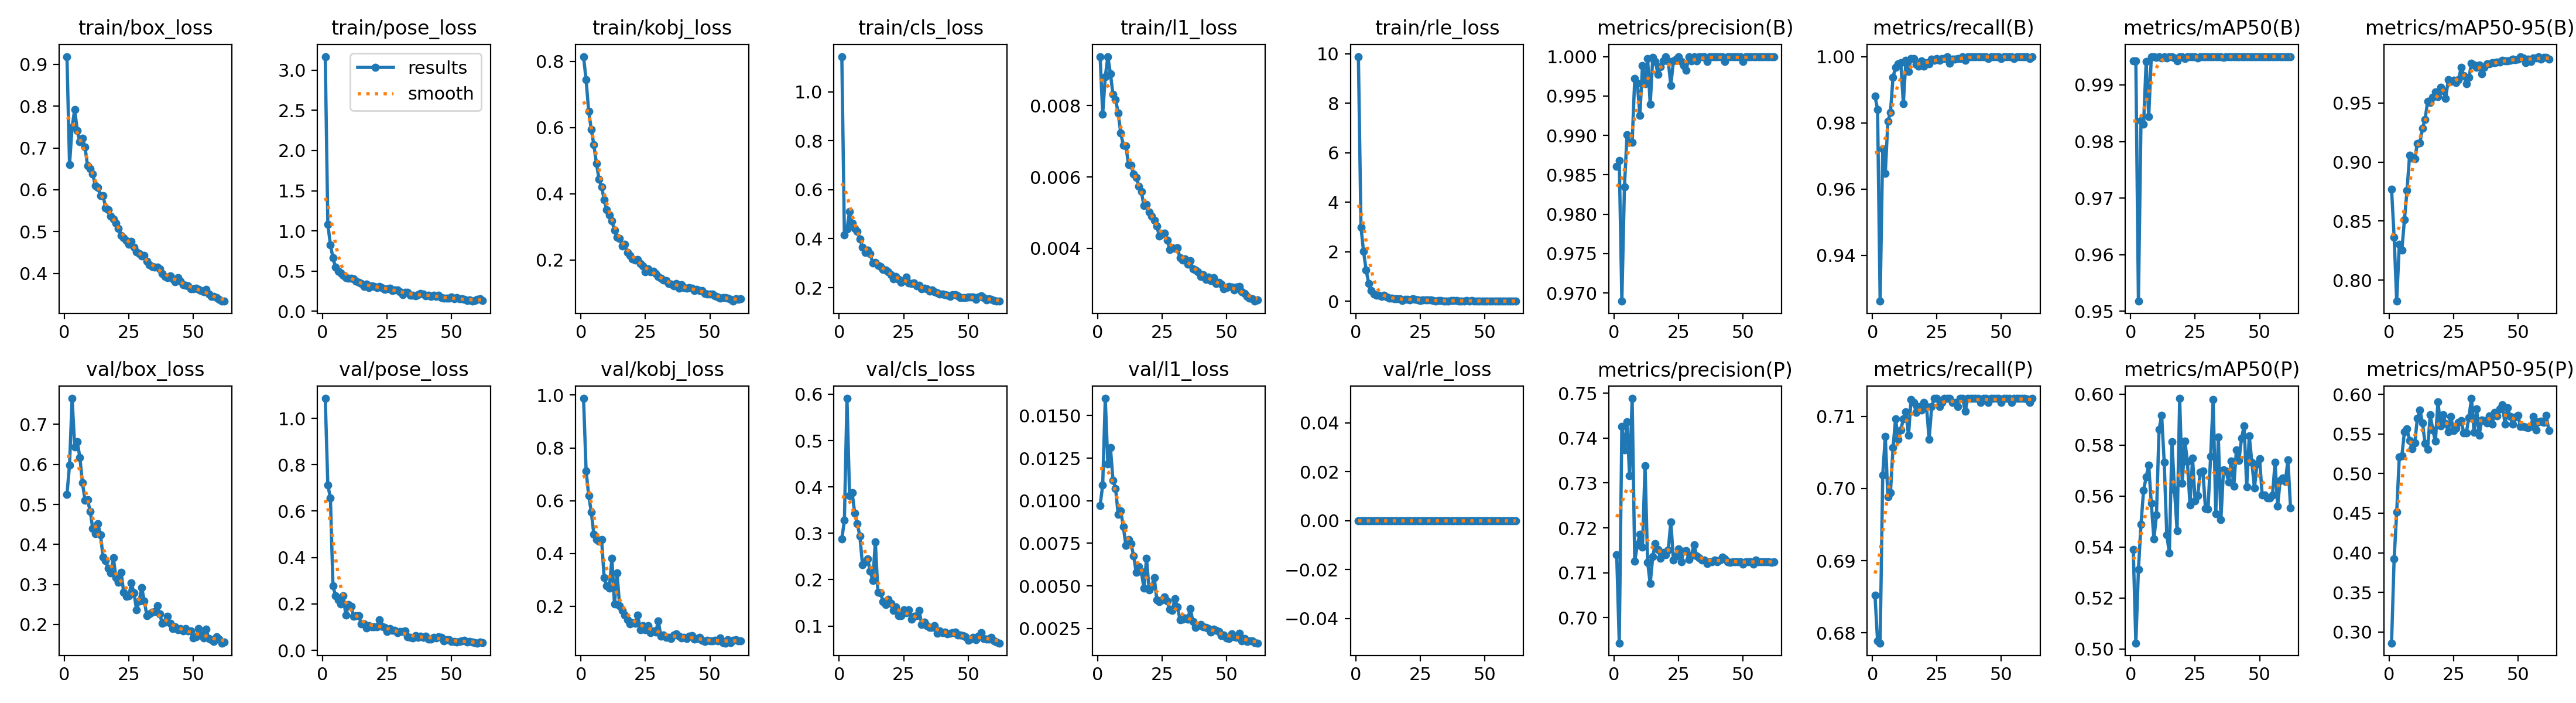

Values plotted in this chart, from the file beside it:
epoch, time, train/box_loss, train/pose_loss, train/kobj_loss, train/cls_loss, train/l1_loss, train/rle_loss, metrics/precision(B), metrics/recall(B), metrics/mAP50(B), metrics/mAP50-95(B), metrics/precision(P), metrics/recall(P), metrics/mAP50(P), metrics/mAP50-95(P), val/box_loss, val/pose_loss, val/kobj_loss, val/cls_loss, val/l1_loss, val/rle_loss, lr/pg0, lr/pg1
1, 372.5, 0.9185, 3.17, 0.8148, 1.144, 0.00937, 9.891, 0.9861, 0.9881, 0.9943, 0.877, 0.714, 0.6852, 0.539, 0.286, 0.5251, 1.086, 0.9875, 0.2876, 0.00973, 0, 0.009977, 0.003326
2, 837.7, 0.6606, 1.081, 0.744, 0.4145, 0.00776, 2.991, 0.9868, 0.9841, 0.9942, 0.8364, 0.6943, 0.6789, 0.5023, 0.3924, 0.5988, 0.7124, 0.7125, 0.3282, 0.01091, 0, 0.01985, 0.006615
3, 1365, 0.7504, 0.8281, 0.6489, 0.44, 0.0088, 2.007, 0.969, 0.9261, 0.9518, 0.7822, 0.7426, 0.6786, 0.5311, 0.4516, 0.7651, 0.6565, 0.6195, 0.591, 0.01601, 0, 0.02958, 0.00986
4, 1878, 0.7918, 0.6621, 0.5951, 0.5107, 0.00937, 1.263, 0.9835, 0.9722, 0.9837, 0.8304, 0.7374, 0.7019, 0.5489, 0.5209, 0.6438, 0.2771, 0.5574, 0.3812, 0.01215, 0, 0.02941, 0.009802
5, 2397, 0.7413, 0.5455, 0.5475, 0.4639, 0.00889, 0.718, 0.99, 0.9648, 0.983, 0.8255, 0.7437, 0.7072, 0.5622, 0.5222, 0.6571, 0.2347, 0.4733, 0.3874, 0.01313, 0, 0.02921, 0.009736
6, 2917, 0.7141, 0.5, 0.4923, 0.4428, 0.00831, 0.4351, 0.9891, 0.9804, 0.9941, 0.8513, 0.7316, 0.6989, 0.5675, 0.5529, 0.6174, 0.2174, 0.4528, 0.3437, 0.0112, 0, 0.02901, 0.00967
7, 3303, 0.7232, 0.4717, 0.4445, 0.4286, 0.00817, 0.2932, 0.9891, 0.9831, 0.9844, 0.8759, 0.7489, 0.6994, 0.572, 0.5568, 0.5542, 0.1987, 0.4452, 0.3205, 0.01072, 0, 0.02881, 0.009604
8, 3465, 0.7016, 0.4456, 0.4211, 0.3997, 0.00779, 0.2506, 0.9972, 0.9938, 0.9949, 0.9057, 0.7126, 0.7057, 0.5571, 0.5415, 0.5109, 0.2351, 0.4537, 0.2938, 0.00919, 0, 0.02861, 0.009538
9, 3660, 0.6569, 0.4178, 0.3825, 0.3643, 0.00723, 0.2303, 0.9966, 0.9968, 0.995, 0.9032, 0.7162, 0.7097, 0.5431, 0.5311, 0.5112, 0.1508, 0.3078, 0.2326, 0.0094, 0, 0.02842, 0.009472
10, 3863, 0.6497, 0.4079, 0.3511, 0.3438, 0.00689, 0.1947, 0.9926, 0.9977, 0.9949, 0.9027, 0.7186, 0.7068, 0.5526, 0.5384, 0.4831, 0.1974, 0.2769, 0.2382, 0.00848, 0, 0.02822, 0.009406
11, 4096, 0.6374, 0.4088, 0.3366, 0.3536, 0.00687, 0.2428, 0.9989, 0.9982, 0.995, 0.9158, 0.7157, 0.7081, 0.586, 0.5695, 0.4399, 0.1898, 0.2691, 0.2453, 0.00737, 0, 0.02802, 0.00934
12, 4321, 0.6095, 0.4044, 0.3179, 0.3381, 0.00635, 0.1651, 0.9965, 0.9858, 0.9948, 0.916, 0.7338, 0.7097, 0.5917, 0.5803, 0.427, 0.1459, 0.381, 0.2184, 0.00772, 0, 0.02782, 0.009274
13, 4581, 0.6048, 0.3717, 0.2894, 0.301, 0.00632, 0.1332, 0.9998, 0.9989, 0.995, 0.9288, 0.7124, 0.7106, 0.5734, 0.5642, 0.4513, 0.1484, 0.2077, 0.1977, 0.00748, 0, 0.02762, 0.009208
14, 4839, 0.5863, 0.3552, 0.2685, 0.3039, 0.00608, 0.1295, 0.9939, 0.9954, 0.9947, 0.9361, 0.7076, 0.7074, 0.5447, 0.5379, 0.4245, 0.1485, 0.3259, 0.2817, 0.00676, 0, 0.02743, 0.009142
15, 5126, 0.5864, 0.3436, 0.2648, 0.2907, 0.00599, 0.1009, 0.9999, 0.9994, 0.995, 0.9514, 0.7137, 0.7123, 0.5376, 0.531, 0.3688, 0.1152, 0.2007, 0.1724, 0.0058, 0, 0.02723, 0.009076
16, 5403, 0.5568, 0.3109, 0.2426, 0.2852, 0.00574, 0.08881, 0.9994, 0.9994, 0.995, 0.9502, 0.7165, 0.7119, 0.5812, 0.5742, 0.3587, 0.1148, 0.1841, 0.1714, 0.00612, 0, 0.02703, 0.00901
17, 5716, 0.5519, 0.3382, 0.2467, 0.2736, 0.00559, 0.09349, 0.9977, 0.9977, 0.9947, 0.9547, 0.7152, 0.7106, 0.5624, 0.5554, 0.3398, 0.09569, 0.1668, 0.1524, 0.00582, 0, 0.02683, 0.008944
18, 5916, 0.5374, 0.2911, 0.2219, 0.2721, 0.00519, 0.03568, 0.9987, 0.9972, 0.9942, 0.9595, 0.7133, 0.7114, 0.5464, 0.5408, 0.3293, 0.1066, 0.1487, 0.1468, 0.00487, 0, 0.02663, 0.008878
19, 6340, 0.5294, 0.3153, 0.2134, 0.2646, 0.00523, 0.08375, 0.9994, 0.9987, 0.995, 0.9553, 0.7145, 0.7109, 0.5983, 0.5909, 0.3663, 0.1019, 0.132, 0.1571, 0.00661, 0, 0.02644, 0.008812
20, 6599, 0.5197, 0.3083, 0.2035, 0.2525, 0.00501, 0.0659, 0.9999, 0.9972, 0.995, 0.9632, 0.7141, 0.7119, 0.565, 0.5601, 0.3171, 0.1013, 0.1364, 0.1482, 0.00477, 0, 0.02624, 0.008746
21, 6957, 0.5078, 0.2918, 0.199, 0.2363, 0.0049, 0.0552, 0.9994, 0.9981, 0.9946, 0.9603, 0.715, 0.7114, 0.5816, 0.5745, 0.3055, 0.1009, 0.136, 0.1341, 0.00498, 0, 0.02604, 0.00868
22, 7264, 0.4912, 0.3088, 0.201, 0.2446, 0.00479, 0.108, 0.9963, 0.9977, 0.995, 0.9539, 0.7214, 0.7068, 0.5735, 0.5634, 0.3306, 0.1326, 0.1673, 0.1407, 0.00548, 0, 0.02584, 0.008614
23, 7452, 0.4845, 0.2935, 0.1892, 0.2337, 0.00462, 0.0816, 0.9994, 0.9992, 0.995, 0.9696, 0.7129, 0.7114, 0.5565, 0.553, 0.2807, 0.1028, 0.1114, 0.122, 0.00419, 0, 0.02564, 0.008548
24, 7672, 0.4774, 0.2742, 0.1824, 0.2228, 0.00434, 0.04234, 0.9997, 0.9989, 0.995, 0.9683, 0.7137, 0.7125, 0.5748, 0.572, 0.2702, 0.09862, 0.1261, 0.1226, 0.00408, 0, 0.02545, 0.008482
25, 7936, 0.4693, 0.2791, 0.1649, 0.2286, 0.0044, 0.02841, 1, 0.9994, 0.995, 0.9691, 0.7153, 0.7125, 0.5581, 0.5545, 0.2712, 0.08217, 0.1118, 0.1342, 0.00417, 0, 0.02525, 0.008416
26, 8117, 0.477, 0.287, 0.1721, 0.2421, 0.00442, 0.04845, 0.9994, 0.9989, 0.9947, 0.9674, 0.7124, 0.7114, 0.5603, 0.557, 0.3033, 0.09371, 0.1254, 0.1282, 0.00435, 0, 0.02505, 0.00835
27, 8361, 0.4622, 0.2598, 0.1639, 0.2203, 0.00423, 0.0437, 0.9989, 0.9993, 0.995, 0.9697, 0.7148, 0.7119, 0.5693, 0.5648, 0.2783, 0.08678, 0.09856, 0.135, 0.00411, 0, 0.02485, 0.008284
28, 8573, 0.4512, 0.2629, 0.1667, 0.2157, 0.00397, 0.04595, 0.9983, 0.9994, 0.995, 0.9799, 0.7149, 0.7125, 0.5698, 0.5669, 0.2365, 0.0855, 0.1059, 0.1139, 0.00361, 0, 0.02465, 0.008218
29, 8906, 0.4477, 0.2658, 0.159, 0.2188, 0.00401, 0.05078, 1, 1, 0.995, 0.9733, 0.7129, 0.7125, 0.5551, 0.5515, 0.2583, 0.07541, 0.1016, 0.1212, 0.00357, 0, 0.02446, 0.008152
30, 9143, 0.4417, 0.2402, 0.1494, 0.2067, 0.004, 0.03795, 0.9994, 0.998, 0.995, 0.9664, 0.7139, 0.7125, 0.555, 0.5516, 0.2919, 0.08136, 0.1442, 0.1225, 0.00426, 0, 0.02426, 0.008086
31, 9484, 0.4429, 0.2025, 0.1453, 0.2085, 0.00402, 0.01075, 1, 0.9993, 0.995, 0.9717, 0.7163, 0.7119, 0.5755, 0.5708, 0.2585, 0.08023, 0.08669, 0.133, 0.00375, 0, 0.02406, 0.00802
32, 9844, 0.4283, 0.2347, 0.1396, 0.1942, 0.00373, 0.01763, 0.9994, 0.9993, 0.995, 0.9833, 0.7138, 0.7119, 0.5979, 0.5949, 0.222, 0.08355, 0.09082, 0.1031, 0.00301, 0, 0.02386, 0.007954
33, 10233, 0.4204, 0.2328, 0.1383, 0.1971, 0.00367, 0.02414, 1, 0.9993, 0.995, 0.982, 0.7133, 0.7114, 0.5531, 0.5521, 0.2266, 0.05886, 0.08229, 0.1078, 0.00304, 0, 0.02366, 0.007888
34, 10552, 0.4161, 0.2007, 0.1278, 0.1952, 0.0037, 0.01397, 1, 0.9994, 0.995, 0.9802, 0.7129, 0.7125, 0.5831, 0.5814, 0.23, 0.05698, 0.08127, 0.101, 0.00312, 0, 0.02347, 0.007822
35, 10862, 0.4144, 0.1971, 0.1263, 0.1862, 0.00356, 0.00183, 1, 1, 0.995, 0.9821, 0.7128, 0.7125, 0.5508, 0.5484, 0.2318, 0.05384, 0.07678, 0.09631, 0.00305, 0, 0.02327, 0.007756
36, 11171, 0.4143, 0.1938, 0.1208, 0.1914, 0.00365, 0.00729, 0.9994, 0.9989, 0.9948, 0.9746, 0.712, 0.7107, 0.5702, 0.5679, 0.2466, 0.06416, 0.09021, 0.09733, 0.00367, 0, 0.02307, 0.00769
37, 11648, 0.4103, 0.2019, 0.1288, 0.1833, 0.00343, 0.02138, 1, 1, 0.995, 0.9803, 0.7125, 0.7125, 0.5698, 0.567, 0.2256, 0.05629, 0.09504, 0.1001, 0.00289, 0, 0.02287, 0.007624
38, 12104, 0.3997, 0.2171, 0.1149, 0.1784, 0.0034, 0.02408, 1, 1, 0.995, 0.9833, 0.7125, 0.7125, 0.5654, 0.5638, 0.2021, 0.06192, 0.08727, 0.08437, 0.00256, 0, 0.02267, 0.007558
39, 12524, 0.3928, 0.2094, 0.1257, 0.1731, 0.00335, 0.01861, 1, 1, 0.995, 0.9833, 0.7129, 0.7125, 0.5737, 0.5726, 0.2055, 0.05594, 0.08009, 0.08989, 0.00266, 0, 0.02248, 0.007492
40, 12900, 0.3903, 0.1928, 0.1157, 0.1726, 0.00321, 0.0066, 1, 1, 0.995, 0.9843, 0.7125, 0.7125, 0.5638, 0.5622, 0.221, 0.06017, 0.08184, 0.08557, 0.00274, 0, 0.02228, 0.007426
41, 13256, 0.3937, 0.1944, 0.1146, 0.1717, 0.00326, 0.00589, 1, 1, 0.995, 0.9843, 0.7128, 0.7125, 0.5781, 0.577, 0.2022, 0.04948, 0.07841, 0.08652, 0.0026, 0, 0.02208, 0.00736
42, 13584, 0.387, 0.1823, 0.1162, 0.17, 0.00313, 0.00917, 1, 1, 0.995, 0.9845, 0.7135, 0.7119, 0.5739, 0.5729, 0.1893, 0.04971, 0.08523, 0.08274, 0.00255, 0, 0.02188, 0.007294
43, 13901, 0.3801, 0.1995, 0.114, 0.1638, 0.0032, 0.02265, 0.9994, 1, 0.995, 0.9844, 0.7131, 0.7125, 0.5827, 0.5816, 0.1936, 0.05626, 0.08739, 0.0842, 0.0025, 0, 0.02168, 0.007228
44, 14250, 0.389, 0.1834, 0.1081, 0.1708, 0.00309, 0.00653, 1, 1, 0.995, 0.9859, 0.7125, 0.7125, 0.5874, 0.5866, 0.1863, 0.05468, 0.07578, 0.08487, 0.00229, 0, 0.02149, 0.007162
45, 14583, 0.3814, 0.197, 0.1118, 0.1716, 0.00318, 0.02304, 1, 0.9994, 0.995, 0.9856, 0.7123, 0.7119, 0.5636, 0.5628, 0.1899, 0.05803, 0.07727, 0.08629, 0.00244, 0, 0.02129, 0.007096
46, 14898, 0.3734, 0.1699, 0.1069, 0.1675, 0.00301, 0.00643, 0.9999, 1, 0.995, 0.9858, 0.7125, 0.7125, 0.5836, 0.5828, 0.1838, 0.05553, 0.08279, 0.08006, 0.00239, 0, 0.02109, 0.00703
47, 15224, 0.3713, 0.1587, 0.1071, 0.1591, 0.00304, 0.00586, 1, 1, 0.995, 0.986, 0.7125, 0.7125, 0.5732, 0.5723, 0.1898, 0.04199, 0.07044, 0.07996, 0.00231, 0, 0.02089, 0.006964
48, 15602, 0.3703, 0.1618, 0.09875, 0.1583, 0.003, 0.00481, 1, 1, 0.995, 0.987, 0.7125, 0.7125, 0.5632, 0.5623, 0.1842, 0.04566, 0.06735, 0.07918, 0.00206, 0, 0.02069, 0.006898
49, 15899, 0.3631, 0.158, 0.09762, 0.1595, 0.00286, 0.01266, 1, 1, 0.995, 0.9867, 0.7125, 0.7125, 0.5724, 0.5716, 0.1829, 0.04547, 0.07096, 0.07624, 0.00212, 0, 0.0205, 0.006832
50, 16190, 0.3637, 0.1756, 0.09744, 0.1612, 0.0029, 0.01298, 0.9994, 0.9994, 0.995, 0.9871, 0.7119, 0.7119, 0.5746, 0.5737, 0.1666, 0.03934, 0.06751, 0.06894, 0.00195, 0, 0.0203, 0.006766
51, 16515, 0.364, 0.1545, 0.09669, 0.1619, 0.00294, 0.00128, 1, 1, 0.995, 0.989, 0.7125, 0.7125, 0.5605, 0.5595, 0.1683, 0.03821, 0.06784, 0.07124, 0.00192, 0, 0.0201, 0.0067
52, 16812, 0.3616, 0.1671, 0.09197, 0.1623, 0.00291, 0.00499, 1, 1, 0.995, 0.988, 0.7125, 0.7125, 0.5604, 0.5595, 0.1893, 0.03704, 0.07018, 0.07586, 0.00218, 0, 0.0199, 0.006634
53, 17118, 0.3595, 0.1529, 0.08725, 0.1533, 0.00283, 0.00338, 1, 1, 0.995, 0.984, 0.7125, 0.7125, 0.5592, 0.5584, 0.1744, 0.03907, 0.06912, 0.06972, 0.00202, 0, 0.0197, 0.006568
54, 17363, 0.3561, 0.1512, 0.08405, 0.162, 0.00291, 0.00219, 1, 1, 0.995, 0.9872, 0.7119, 0.7119, 0.5592, 0.5582, 0.166, 0.04125, 0.08054, 0.07771, 0.00196, 0, 0.01951, 0.006502
55, 17619, 0.362, 0.1497, 0.08647, 0.1674, 0.00293, 0.00316, 1, 0.9994, 0.995, 0.9849, 0.7129, 0.7125, 0.5603, 0.5594, 0.1875, 0.04285, 0.06161, 0.08564, 0.00223, 0, 0.01931, 0.006436
56, 17881, 0.3501, 0.1349, 0.08589, 0.1591, 0.00278, 0, 1, 1, 0.995, 0.9882, 0.7125, 0.7125, 0.5731, 0.5723, 0.1642, 0.03475, 0.06035, 0.07344, 0.00178, 0, 0.01911, 0.00637
57, 18126, 0.3442, 0.1429, 0.08506, 0.149, 0.00274, 0.00277, 1, 1, 0.995, 0.9882, 0.7125, 0.7125, 0.5561, 0.5552, 0.1618, 0.03765, 0.07212, 0.07217, 0.00189, 0, 0.01891, 0.006304
58, 18423, 0.3444, 0.1238, 0.08078, 0.1544, 0.00266, 0.00198, 1, 1, 0.995, 0.9892, 0.7125, 0.7125, 0.5662, 0.5654, 0.1578, 0.03597, 0.06248, 0.07221, 0.00173, 0, 0.01871, 0.006238
59, 18679, 0.3416, 0.1347, 0.07522, 0.1519, 0.00261, 0.01071, 1, 1, 0.995, 0.9872, 0.7125, 0.7125, 0.5671, 0.5662, 0.1696, 0.03388, 0.07118, 0.07495, 0.00177, 0, 0.01852, 0.006172
60, 18934, 0.3373, 0.1443, 0.08215, 0.1479, 0.00259, 0.00732, 1, 1, 0.995, 0.9885, 0.7125, 0.7125, 0.5657, 0.5648, 0.1624, 0.03165, 0.07264, 0.06807, 0.00176, 0, 0.01832, 0.006106
... 2 more rows
